Run: headless pygame with SDL's dummy video driver; simulated clock (each Clock.tick advances the game by its frame time, no real sleeping); random seed 0; keys injected as events and as key.get_pressed() state; no mouse input.
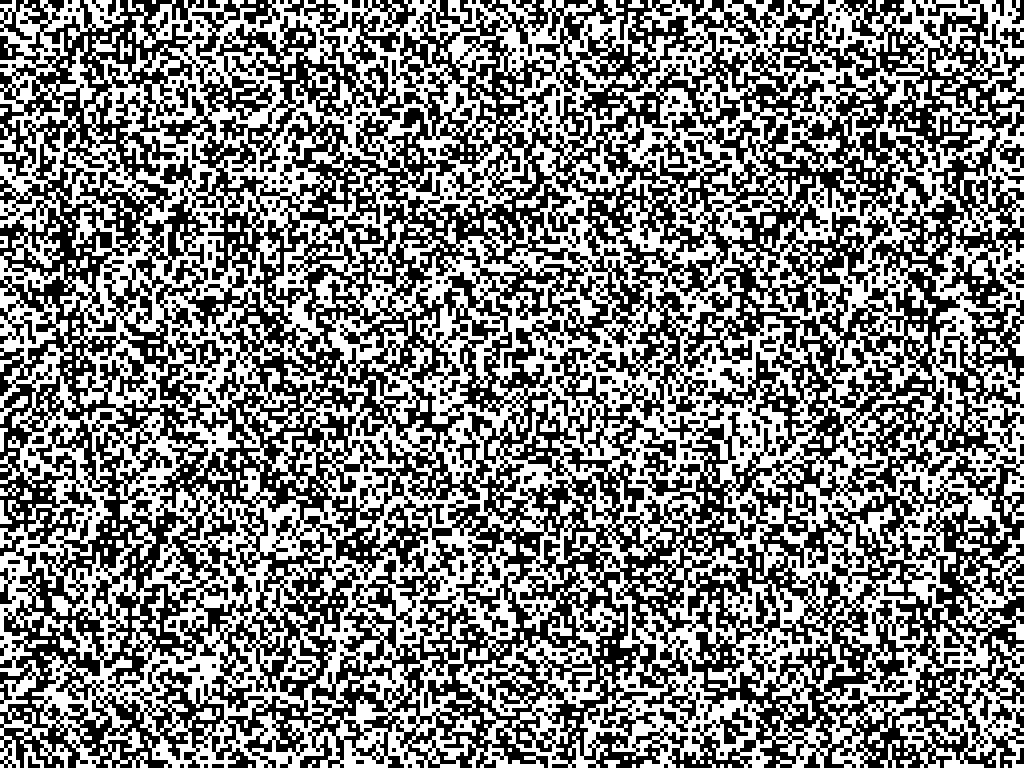
Frame 1 of 2 · flips 1–60 · no input
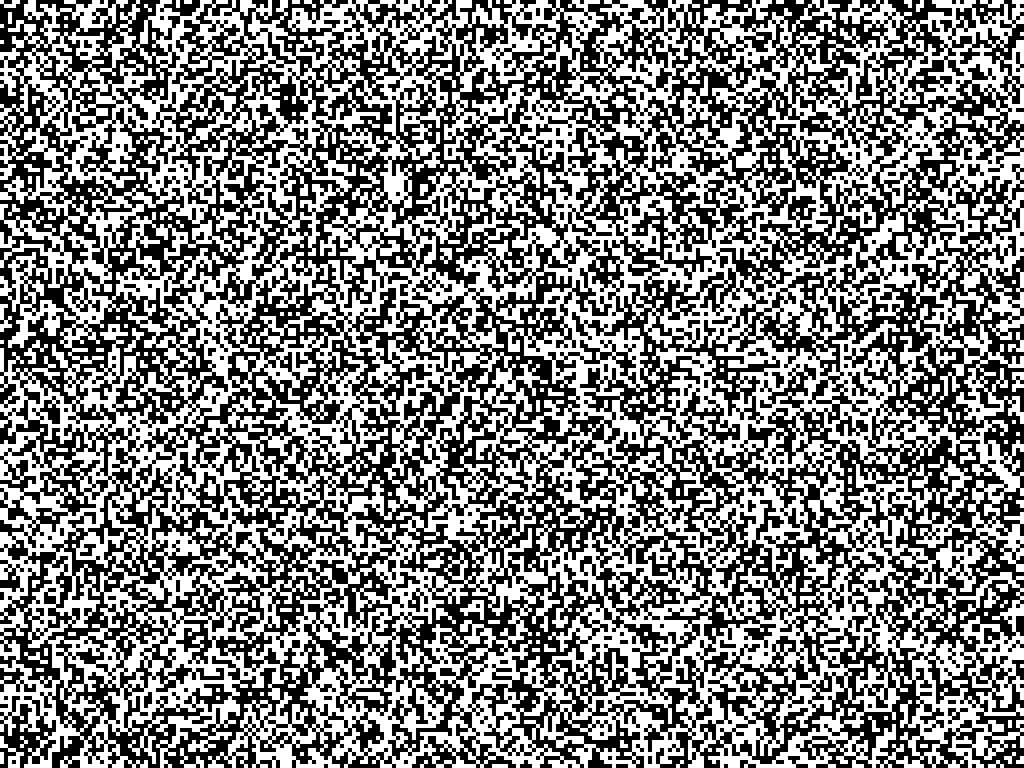
Frame 2 of 2 · flips 61–180 · tapped SPACE, RETURN · held RIGHT (→), D (game ended)

The pygame program that drew these frames:

import pygame
import random
import time

pygame.init()
info = pygame.display.Info()
screen = pygame.display.set_mode((info.current_w, info.current_h), pygame.NOFRAME)
pygame.display.set_caption("Estática")

clock = pygame.time.Clock()

start_time = time.time()
duration = 3

while time.time() - start_time < duration:
    for y in range(0, info.current_h, 4):
        for x in range(0, info.current_w, 4):
            color = (255, 255, 255) if random.random() > 0.5 else (0, 0, 0)
            pygame.draw.rect(screen, color, (x, y, 4, 4))
    pygame.display.flip()
    clock.tick(30)

pygame.quit()
